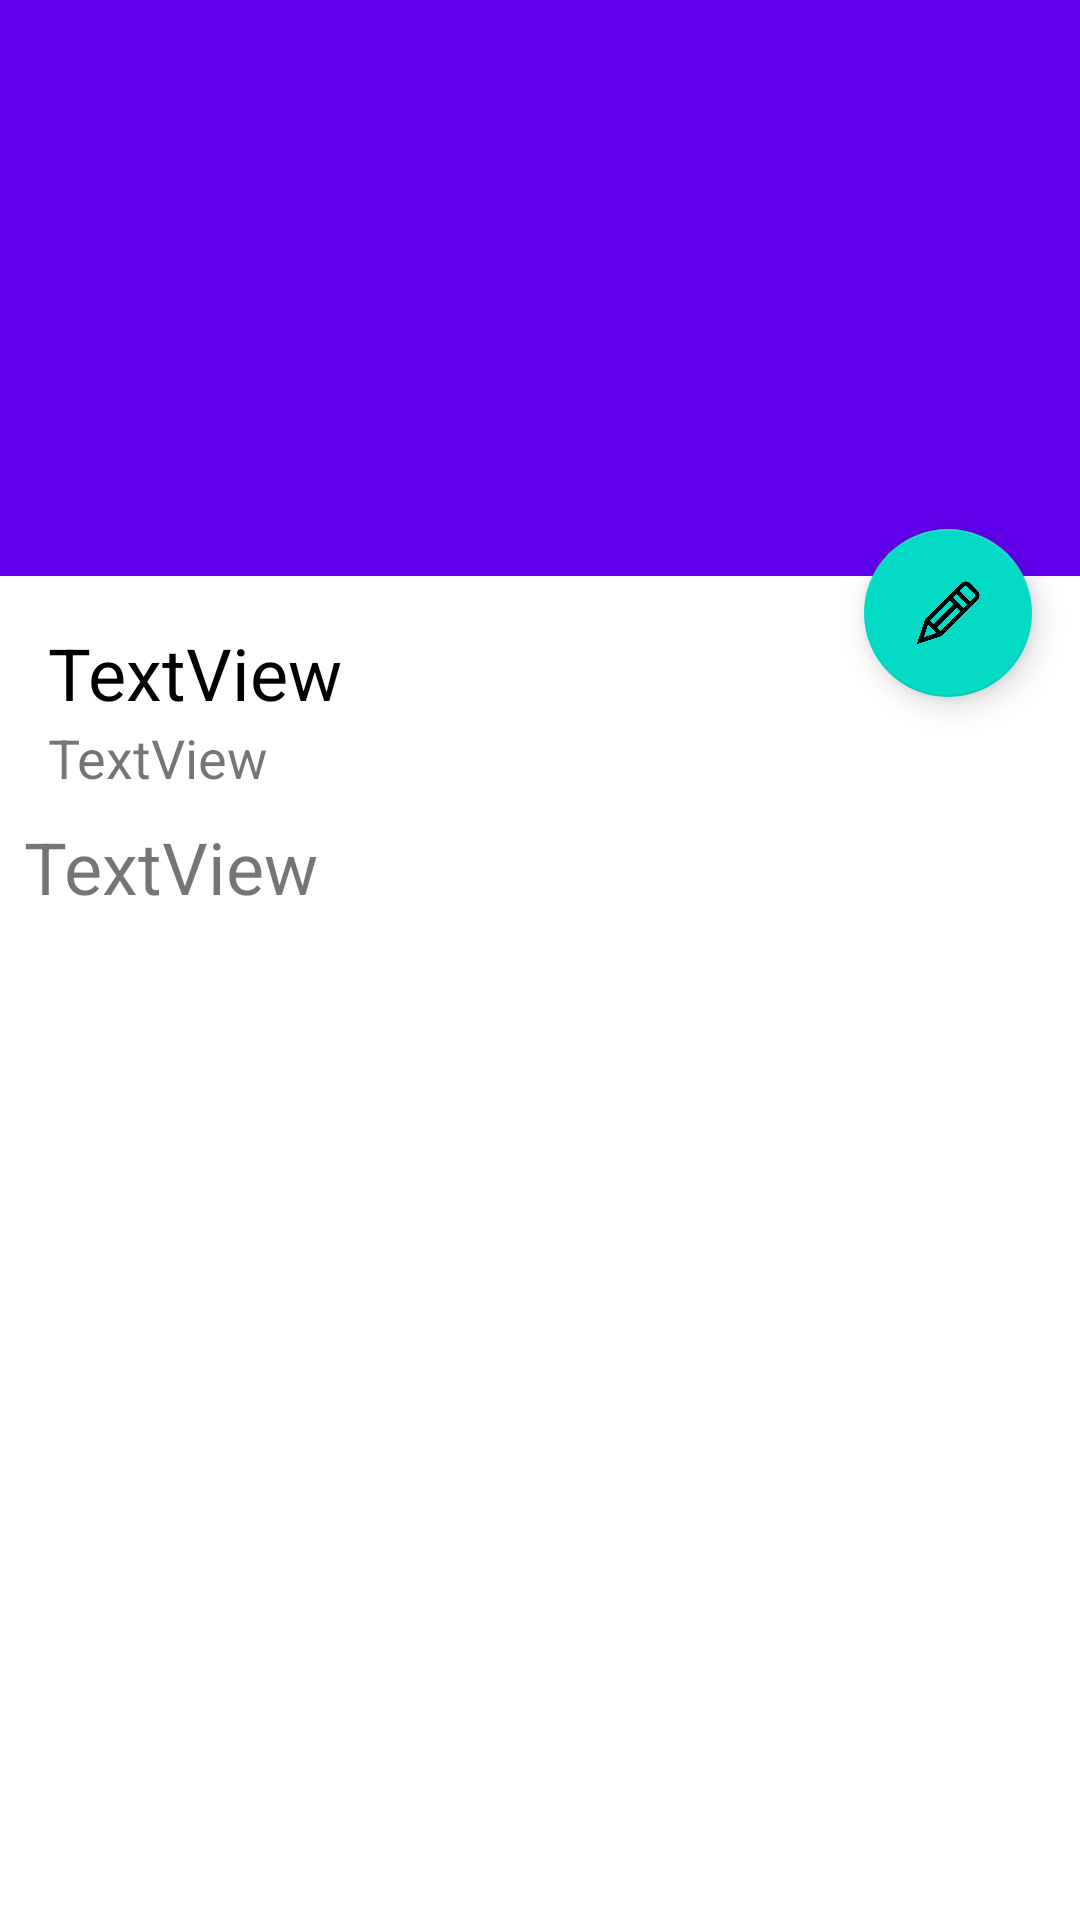

Produce the Android XML layout that renders to this screen, including the resource entries it uses.
<!-- AndroidManifest.xml: application theme Theme.DHDesafio4 -->
<!-- res/layout/game_item_details.xml -->
<?xml version="1.0" encoding="utf-8"?>
<ScrollView xmlns:android="http://schemas.android.com/apk/res/android"
    xmlns:app="http://schemas.android.com/apk/res-auto"
    xmlns:tools="http://schemas.android.com/tools"
    android:layout_width="match_parent"
    android:layout_height="match_parent"
    android:fillViewport="true">

    <androidx.constraintlayout.widget.ConstraintLayout
        android:layout_width="match_parent"
        android:layout_height="match_parent">

        <androidx.appcompat.widget.Toolbar
            android:id="@+id/toolbar"
            android:layout_width="match_parent"
            android:layout_height="0dp"
            android:background="?attr/colorPrimary"
            android:minHeight="?attr/actionBarSize"
            android:theme="?attr/actionBarTheme"
            app:layout_constraintHeight_percent="0.3"
            app:layout_constraintTop_toTopOf="parent"
            app:navigationIcon="@drawable/ic_baseline_arrow_back_24">

            <TextView
                android:id="@+id/toolbarTitle"
                android:layout_width="match_parent"
                android:layout_height="match_parent"
                android:gravity="bottom|start"
                android:textColor="@color/white"
                android:textSize="36sp"
                tools:layout_editor_absoluteX="72dp" />
        </androidx.appcompat.widget.Toolbar>

        <com.google.android.material.floatingactionbutton.FloatingActionButton
            android:id="@+id/fbEdit"
            android:layout_width="wrap_content"
            android:layout_height="wrap_content"
            android:layout_marginEnd="16dp"
            android:layout_marginBottom="8dp"
            android:clickable="true"
            app:layout_constraintBottom_toBottomOf="@id/tvTitle"
            app:layout_constraintEnd_toEndOf="parent"
            app:srcCompat="@drawable/pencil" />

        <TextView
            android:id="@+id/tvTitle"
            android:layout_width="wrap_content"
            android:layout_height="wrap_content"
            android:layout_marginStart="16dp"
            android:layout_marginTop="16dp"
            android:text="TextView"
            android:textColor="@color/black"
            android:textSize="24sp"
            app:layout_constraintStart_toStartOf="parent"
            app:layout_constraintTop_toBottomOf="@+id/toolbar" />

        <TextView
            android:id="@+id/tvCreated"
            android:layout_width="wrap_content"
            android:layout_height="wrap_content"
            android:layout_marginStart="16dp"
            android:text="TextView"
            android:textSize="18sp"
            app:layout_constraintStart_toStartOf="parent"
            app:layout_constraintTop_toBottomOf="@+id/tvTitle" />

        <TextView
            android:id="@+id/tvContent"
            android:layout_width="0dp"
            android:layout_height="wrap_content"
            android:layout_marginStart="8dp"
            android:layout_marginTop="8dp"
            android:layout_marginEnd="8dp"
            android:text="TextView"
            android:textSize="24sp"
            app:layout_constraintEnd_toEndOf="parent"
            app:layout_constraintStart_toStartOf="parent"
            app:layout_constraintTop_toBottomOf="@+id/tvCreated" />
    </androidx.constraintlayout.widget.ConstraintLayout>
</ScrollView>
<!-- resources referenced by this layout -->
<resources>
  <color name="black">#FF000000</color>
  <color name="white">#FFFFFFFF</color>
  <!-- drawable pencil: png bitmap (drawable, 7623 bytes) -->
  <style name="Theme.DHDesafio4" parent="Theme.MaterialComponents.DayNight.DarkActionBar">
          
          <item name="colorPrimary">@color/purple_500</item>
          <item name="colorPrimaryVariant">@color/purple_700</item>
          <item name="colorOnPrimary">@color/white</item>
          
          <item name="colorSecondary">@color/teal_200</item>
          <item name="colorSecondaryVariant">@color/teal_700</item>
          <item name="colorOnSecondary">@color/black</item>
          
          <item name="android:statusBarColor" tools:targetApi="l">?attr/colorPrimaryVariant</item>
          
      </style>
  <!-- not gathered from this repository: default colours our renderer supplied (Android Studio template values) -->
  <color name="purple_500">#FF6200EE</color>
  <color name="purple_700">#FF3700B3</color>
  <color name="teal_200">#FF03DAC5</color>
  <color name="teal_700">#FF018786</color>
</resources>
